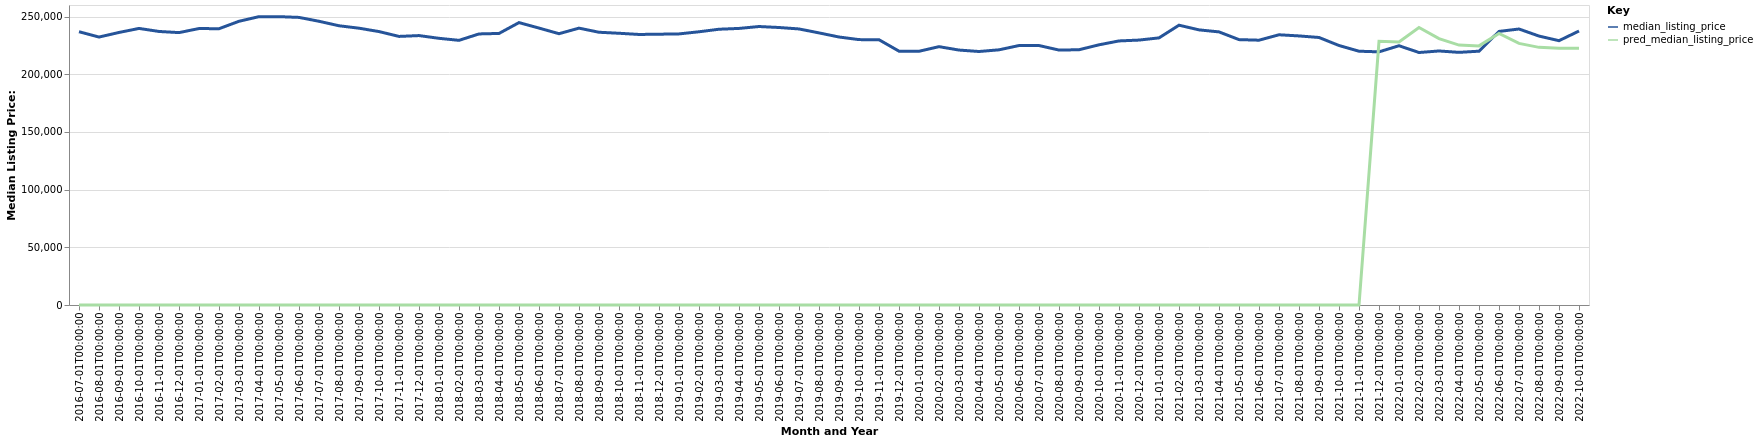

The data file committed next to this chart (first rows):
date, time_idx, median_listing_price, thirty_year_interest_rate_five, month, county_name, active_listing_count, pred_median_listing_price, month_year
2016-07-01, 0, 236850, 3.72, 7, Lake Charles, LA, 600.0, 0, Jul-2016
2016-08-01, 1, 232225, 3.73, 8, Lake Charles, LA, 606.0, 0, Aug-2016
2016-09-01, 2, 236200, 3.66, 9, Lake Charles, LA, 627.0, 0, Sep-2016
2016-10-01, 3, 239700, 3.64, 10, Lake Charles, LA, 715.0, 0, Oct-2016
2016-11-01, 4, 237068, 3.66, 11, Lake Charles, LA, 748.0, 0, Nov-2016
2016-12-01, 5, 236080, 3.48, 12, Lake Charles, LA, 785.0, 0, Dec-2016
2017-01-01, 6, 239600, 3.45, 1, Lake Charles, LA, 768.0, 0, Jan-2017
2017-02-01, 7, 239450, 3.5, 2, Lake Charles, LA, 800.0, 0, Feb-2017
2017-03-01, 8, 245898, 3.52, 3, Lake Charles, LA, 826.0, 0, Mar-2017
2017-04-01, 9, 249900, 4.03, 4, Lake Charles, LA, 838.0, 0, Apr-2017
2017-05-01, 10, 249900, 4.32, 5, Lake Charles, LA, 841.0, 0, May-2017
2017-06-01, 11, 249250, 4.2, 6, Lake Charles, LA, 881.0, 0, Jun-2017
2017-07-01, 12, 245900, 4.19, 7, Lake Charles, LA, 904.0, 0, Jul-2017
2017-08-01, 13, 242010, 4.3, 8, Lake Charles, LA, 903.0, 0, Aug-2017
2017-09-01, 14, 239900, 4.1, 9, Lake Charles, LA, 866.0, 0, Sep-2017
2017-10-01, 15, 236975, 4.05, 10, Lake Charles, LA, 855.0, 0, Oct-2017
2017-11-01, 16, 232773, 3.94, 11, Lake Charles, LA, 882.0, 0, Nov-2017
2017-12-01, 17, 233500, 4.03, 12, Lake Charles, LA, 868.0, 0, Dec-2017
2018-01-01, 18, 231125, 3.93, 1, Lake Charles, LA, 848.0, 0, Jan-2018
2018-02-01, 19, 229375, 3.83, 2, Lake Charles, LA, 837.0, 0, Feb-2018
2018-03-01, 20, 234925, 3.94, 3, Lake Charles, LA, 824.0, 0, Mar-2018
2018-04-01, 21, 235350, 3.95, 4, Lake Charles, LA, 816.0, 0, Apr-2018
2018-05-01, 22, 244750, 3.99, 5, Lake Charles, LA, 802.0, 0, May-2018
2018-06-01, 23, 240000, 4.15, 6, Lake Charles, LA, 882.0, 0, Jun-2018
2018-07-01, 24, 235125, 4.4, 7, Lake Charles, LA, 911.0, 0, Jul-2018
2018-08-01, 25, 239950, 4.46, 8, Lake Charles, LA, 931.0, 0, Aug-2018
2018-09-01, 26, 236383, 4.58, 9, Lake Charles, LA, 950.0, 0, Sep-2018
2018-10-01, 27, 235508, 4.66, 10, Lake Charles, LA, 977.0, 0, Oct-2018
2018-11-01, 28, 234472, 4.62, 11, Lake Charles, LA, 985.0, 0, Nov-2018
2018-12-01, 29, 234700, 4.54, 12, Lake Charles, LA, 979.0, 0, Dec-2018
2019-01-01, 30, 234950, 4.6, 1, Lake Charles, LA, 973.0, 0, Jan-2019
2019-02-01, 31, 236805, 4.72, 2, Lake Charles, LA, 973.0, 0, Feb-2019
2019-03-01, 32, 238991, 4.9, 3, Lake Charles, LA, 951.0, 0, Mar-2019
2019-04-01, 33, 239700, 4.94, 4, Lake Charles, LA, 930.0, 0, Apr-2019
2019-05-01, 34, 241350, 4.75, 5, Lake Charles, LA, 904.0, 0, May-2019
2019-06-01, 35, 240500, 4.51, 6, Lake Charles, LA, 881.0, 0, Jun-2019
2019-07-01, 36, 239250, 4.41, 7, Lake Charles, LA, 944.0, 0, Jul-2019
2019-08-01, 37, 235827, 4.41, 8, Lake Charles, LA, 970.0, 0, Aug-2019
2019-09-01, 38, 232268, 4.2, 9, Lake Charles, LA, 971.0, 0, Sep-2019
2019-10-01, 39, 230000, 4.14, 10, Lake Charles, LA, 963.0, 0, Oct-2019
2019-11-01, 40, 229900, 3.84, 11, Lake Charles, LA, 954.0, 0, Nov-2019
2019-12-01, 41, 220000, 3.81, 12, Lake Charles, LA, 855.0, 0, Dec-2019
2020-01-01, 42, 219900, 3.75, 1, Lake Charles, LA, 841.0, 0, Jan-2020
2020-02-01, 43, 223900, 3.73, 2, Lake Charles, LA, 849.0, 0, Feb-2020
2020-03-01, 44, 220950, 3.78, 3, Lake Charles, LA, 866.0, 0, Mar-2020
2020-04-01, 45, 219700, 3.75, 4, Lake Charles, LA, 890.0, 0, Apr-2020
2020-05-01, 46, 221155, 3.74, 5, Lake Charles, LA, 871.0, 0, May-2020
2020-06-01, 47, 224875, 3.72, 6, Lake Charles, LA, 858.0, 0, Jun-2020
2020-07-01, 48, 224875, 3.49, 7, Lake Charles, LA, 842.0, 0, Jul-2020
2020-08-01, 49, 220945, 3.65, 8, Lake Charles, LA, 844.0, 0, Aug-2020
2020-09-01, 50, 221225, 3.33, 9, Lake Charles, LA, 679.0, 0, Sep-2020
2020-10-01, 51, 225500, 3.28, 10, Lake Charles, LA, 558.0, 0, Oct-2020
2020-11-01, 52, 228858, 3.21, 11, Lake Charles, LA, 511.0, 0, Nov-2020
2020-12-01, 53, 229600, 3.07, 12, Lake Charles, LA, 483.0, 0, Dec-2020
2021-01-01, 54, 231500, 2.99, 1, Lake Charles, LA, 453.0, 0, Jan-2021
2021-02-01, 55, 242500, 2.93, 2, Lake Charles, LA, 407.0, 0, Feb-2021
2021-03-01, 56, 238450, 2.88, 3, Lake Charles, LA, 368.0, 0, Mar-2021
2021-04-01, 57, 236695, 2.84, 4, Lake Charles, LA, 350.0, 0, Apr-2021
2021-05-01, 58, 230000, 2.71, 5, Lake Charles, LA, 311.0, 0, May-2021
2021-06-01, 59, 229500, 2.79, 6, Lake Charles, LA, 304.0, 0, Jun-2021
... 16 more rows
